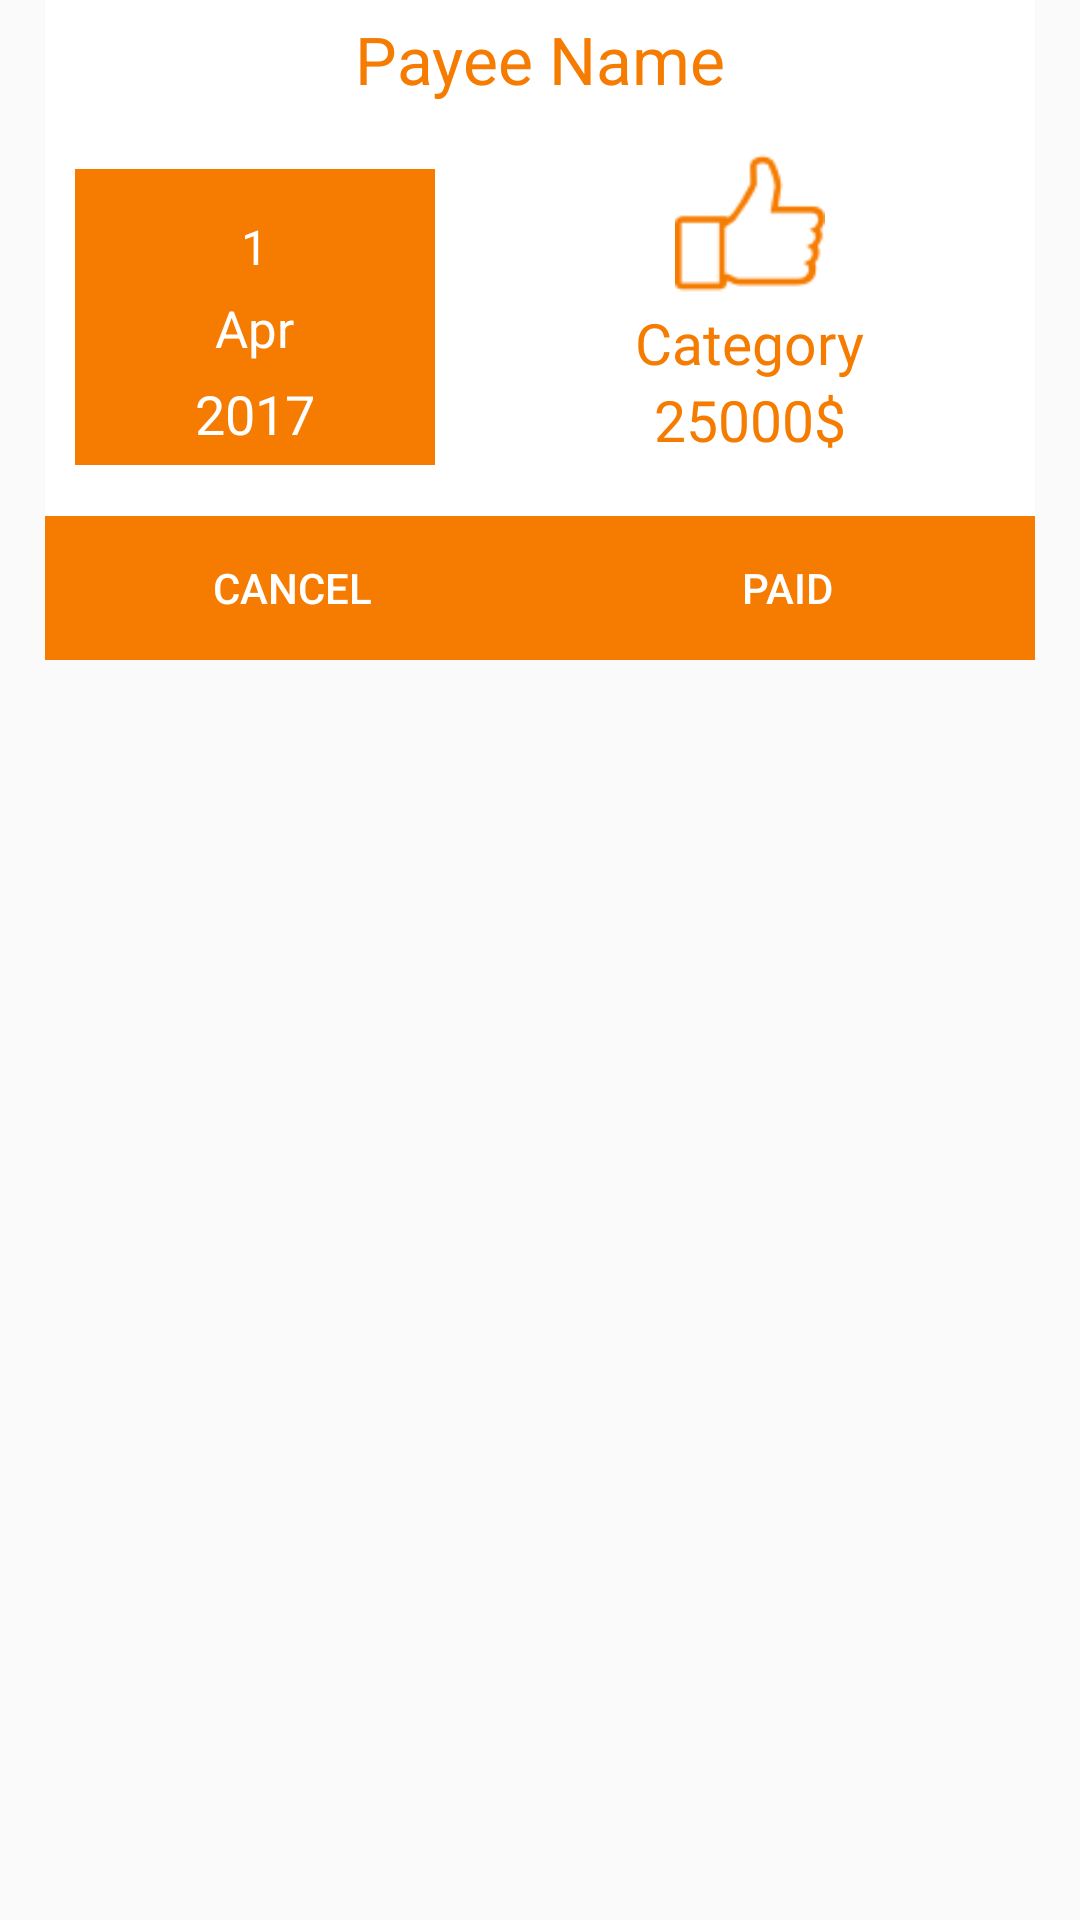

Reconstruct the res/layout file that produces this screen, plus the resources it refers to.
<!-- AndroidManifest.xml: application theme AppTheme.base -->
<!-- res/layout/mark_paid_dialog.xml -->
<?xml version="1.0" encoding="utf-8"?>

<FrameLayout xmlns:android="http://schemas.android.com/apk/res/android"
    android:id="@+id/rlDialog"
    android:layout_width="match_parent"
    android:layout_height="match_parent"
    android:layout_centerInParent="true"
    android:orientation="vertical">

    <RelativeLayout
        android:id="@+id/rlDialogText"
        android:layout_width="330dp"
        android:layout_height="220dp"
        android:layout_gravity="center_horizontal"
        android:background="@color/white">

        <TextView
            android:layout_marginTop="5dp"
            android:layout_marginBottom="5dp"
            android:layout_width="wrap_content"
            android:layout_height="wrap_content"
            android:text="Payee Name"
            android:textColor="@color/themeorangeDark"
            android:textSize="22sp"
            android:layout_centerHorizontal="true"
            android:id="@+id/tvPayeeName" />

        <LinearLayout
            android:layout_width="match_parent"
            android:layout_height="wrap_content"
            android:orientation="horizontal"
            android:layout_above="@+id/linearLayout"
            android:layout_below="@+id/tvPayeeName">

            <RelativeLayout
                android:id="@+id/layoutDateColor"
                android:layout_width="120dp"
                android:layout_height="wrap_content"
                android:layout_gravity="center_vertical"
                android:layout_marginLeft="10dp"
                android:layout_marginStart="10dp"
                android:background="@color/themeorangeDark">

                <LinearLayout
                    android:layout_width="wrap_content"
                    android:layout_height="wrap_content"
                    android:layout_centerHorizontal="true"
                    android:layout_centerVertical="true"
                    android:layout_marginBottom="5dp"
                    android:layout_marginTop="5dp"
                    android:orientation="vertical">

                    <TextView

                        android:id="@+id/tvday"
                        android:layout_width="wrap_content"
                        android:layout_height="wrap_content"
                        android:layout_gravity="center_horizontal"
                        android:layout_marginTop="10dp"
                        android:text="1"
                        android:textColor="@color/white"
                        android:textSize="16sp" />

                    <TextView
                        android:id="@+id/tvmonth"
                        android:layout_width="wrap_content"
                        android:layout_height="wrap_content"
                        android:layout_gravity="center_horizontal"
                        android:layout_marginTop="5dp"
                        android:text="Apr"
                        android:textColor="@color/white"
                        android:textSize="17sp" />

                    <TextView
                        android:id="@+id/tvYear"
                        android:layout_width="wrap_content"
                        android:layout_height="wrap_content"
                        android:layout_marginTop="5dp"
                        android:text="2017"
                        android:textColor="@color/white"
                        android:textSize="18sp" />
                </LinearLayout>
            </RelativeLayout>

            <LinearLayout
                android:layout_marginLeft="10dp"
                android:layout_marginStart="10dp"
                android:layout_width="match_parent"
                android:layout_height="match_parent"
                android:orientation="vertical">

                <ImageView
                    android:layout_marginTop="10dp"
                    android:layout_gravity="center_horizontal"
                    android:id="@+id/img_status"
                    android:layout_width="50dp"
                    android:layout_height="50dp"
                    android:tint="@color/themeorangeDark"
                    android:src="@drawable/paid" />

                <TextView
                    android:layout_marginTop="2dp"
                    android:id="@+id/tv_Category"
                    android:layout_width="wrap_content"
                    android:layout_height="wrap_content"
                    android:layout_gravity="center_horizontal"
                    android:text="Category"
                    android:textColor="@color/themeorangeDark"
                    android:textSize="19sp"
                    />
                <TextView
                    android:layout_width="wrap_content"
                    android:layout_height="wrap_content"
                    android:text="25000$"
                    android:layout_gravity="center_horizontal"
                    android:textColor="@color/themeorangeDark"
                    android:textSize="19sp"
                    android:id="@+id/tvAmount" />

            </LinearLayout>
        </LinearLayout>

        <LinearLayout

            android:layout_width="match_parent"
            android:layout_height="wrap_content"
            android:layout_alignParentBottom="true"
            android:orientation="horizontal"
            android:id="@+id/linearLayout">

            <Button
                android:id="@+id/btnCancel"
                android:layout_width="0dp"
                android:layout_height="wrap_content"
                android:layout_weight=".50"
                android:background="@color/themeorangeDark"
                android:text="Cancel"
                android:textColor="@color/white" />

            <Button
                android:id="@+id/imgPaid"
                android:layout_width="0dp"
                android:layout_height="wrap_content"
                android:layout_weight=".50"
                android:background="@color/themeorangeDark"
                android:text="Paid"
                android:textColor="@color/white" />
        </LinearLayout>

    </RelativeLayout>


</FrameLayout>
<!-- resources referenced by this layout -->
<resources>
  <color name="themeorangeDark">#F57C00</color>
  <color name="white">#ffffff</color>
  <!-- drawable paid: png bitmap (drawable, 1586 bytes) -->
  <style name="AppTheme.base" parent="Theme.AppCompat.Light.NoActionBar">
          
          <item name="colorPrimary">@color/toolbarColor</item>
          <item name="colorPrimaryDark">@color/toolbarColor</item>
          <item name="colorAccent">@color/colorAccent</item>
      </style>
  <color name="toolbarColor">#2f4967</color>
  <color name="colorAccent">#BF360C</color>
</resources>
